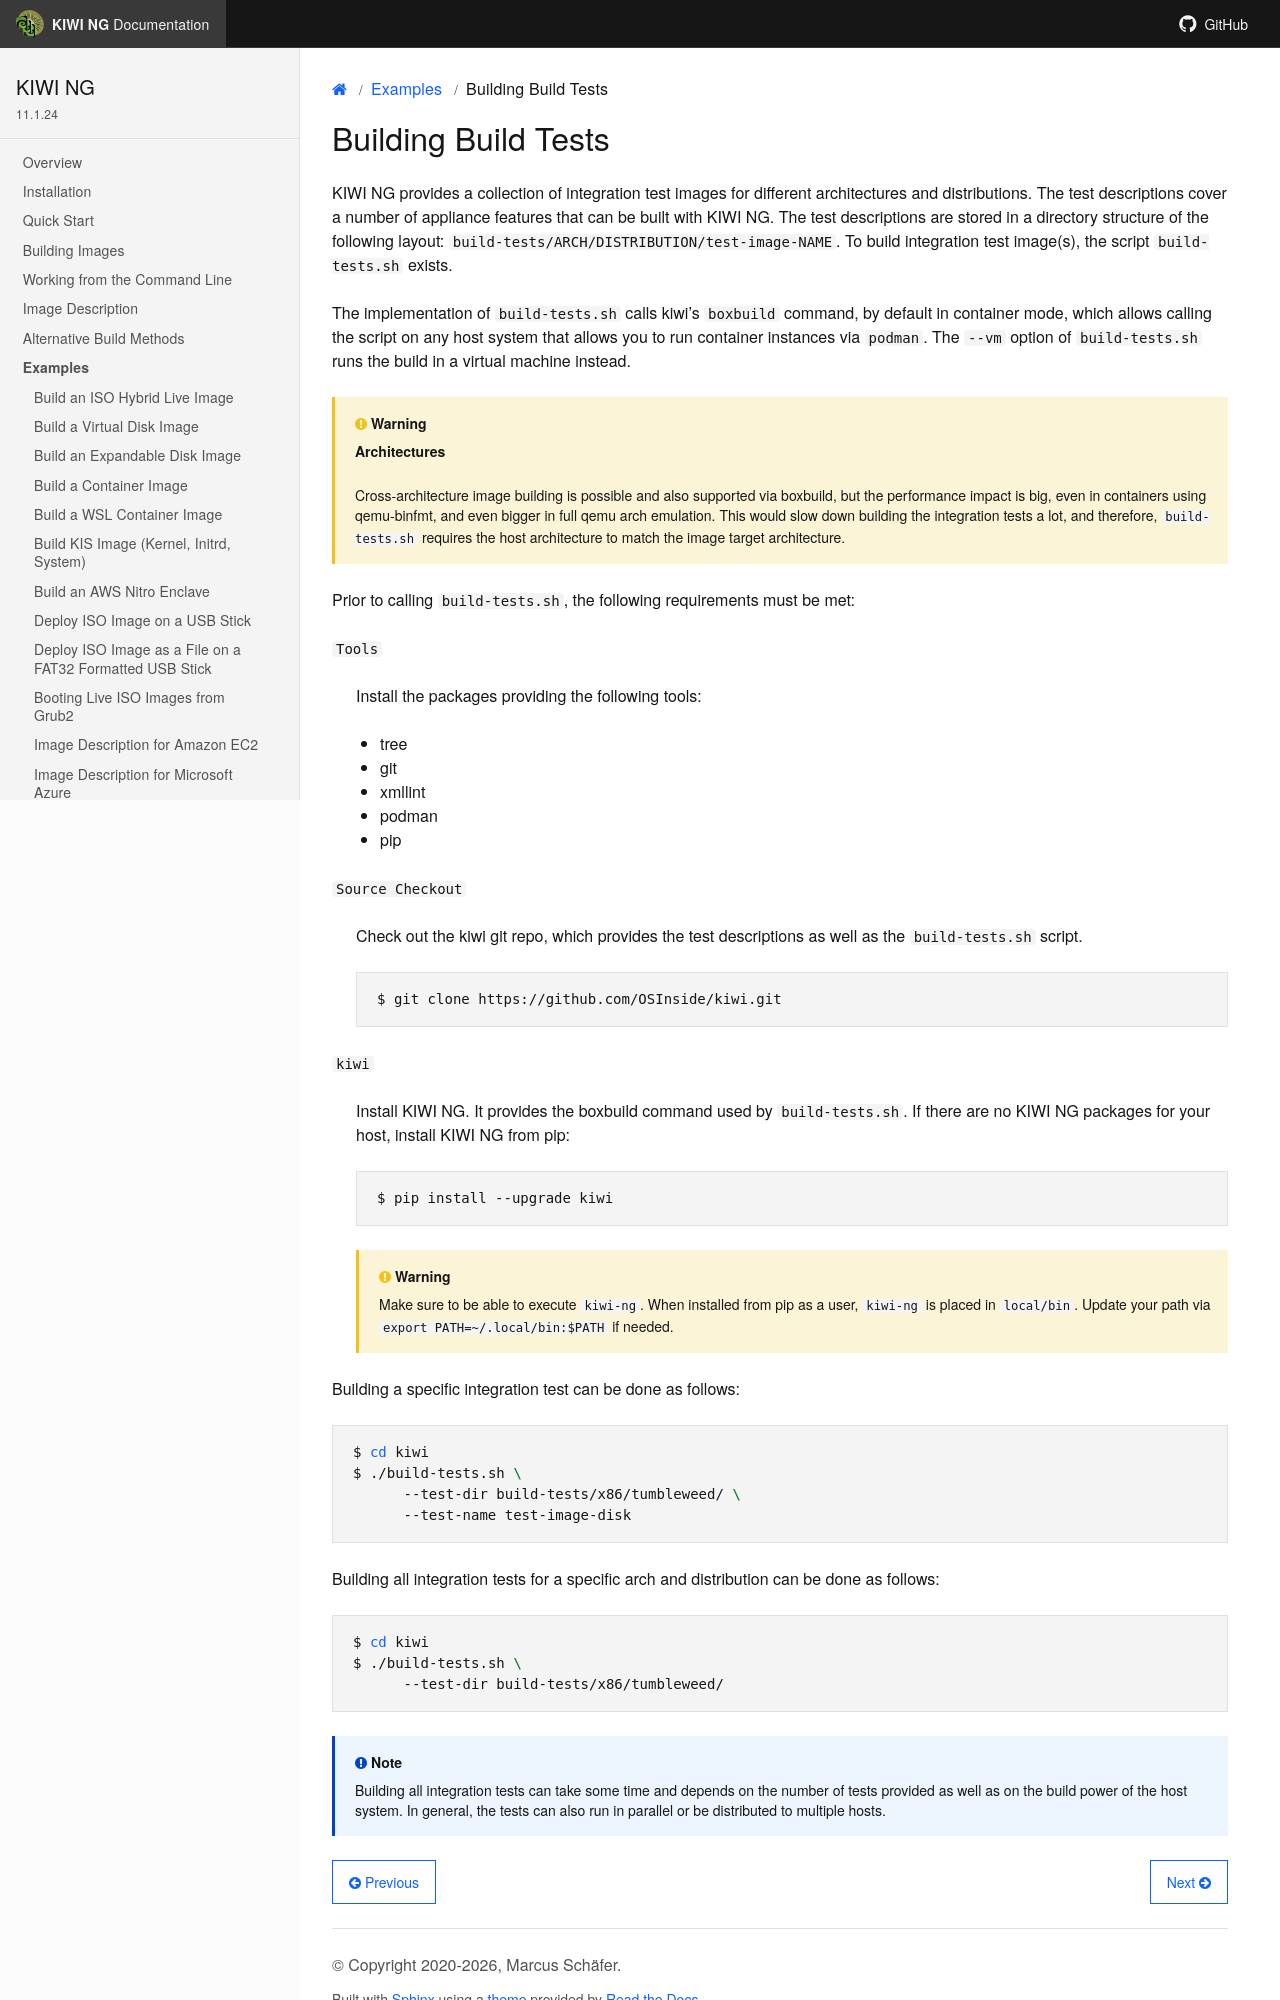

repository: OSInside/kiwi · page: example_use_cases/integration_testing.html · generator: sphinx

Building Build Tests
====================

{kiwi} provides a collection of integration test images for
different architectures and distributions. The test descriptions
cover a number of appliance features that can be built with {kiwi}.
The test descriptions are stored in a directory structure of the
following layout: `build-tests/ARCH/DISTRIBUTION/test-image-NAME`.
To build integration test image(s), the script `build-tests.sh`
exists.

The implementation of `build-tests.sh` calls kiwi's `boxbuild`
command, by default in container mode, which allows calling the script on
any host system that allows you to run container instances
via `podman`. The `--vm` option of `build-tests.sh` runs the build in a
virtual machine instead.

.. warning:: **Architectures**

   Cross-architecture image building is possible and also supported
   via boxbuild, but the performance impact is big, even in containers
   using qemu-binfmt, and even bigger in full qemu arch emulation.
   This would slow down building the integration tests a lot, and
   therefore, `build-tests.sh` requires the host architecture to
   match the image target architecture.

Prior to calling `build-tests.sh`, the following requirements must be met:

``Tools``

  Install the packages providing the following tools:

  * tree
  * git
  * xmllint
  * podman
  * pip

``Source Checkout``

  Check out the kiwi git repo, which provides the test descriptions
  as well as the `build-tests.sh` script.

  .. code:: bash

     $ git clone https://github.com/OSInside/kiwi.git

``kiwi``

  Install {kiwi}. It provides the boxbuild command used by
  `build-tests.sh`. If there are no {kiwi} packages for your host,
  install {kiwi} from pip:

  .. code:: bash

     $ pip install --upgrade kiwi

  .. warning::

     Make sure to be able to execute `kiwi-ng`. When installed from
     pip as a user, `kiwi-ng` is placed in `~/.local/bin`. Update your
     path via `export PATH=~/.local/bin:$PATH` if needed.

Building a specific integration test can be done as follows:

.. code:: bash

   $ cd kiwi
   $ ./build-tests.sh \
         --test-dir build-tests/x86/tumbleweed/ \
         --test-name test-image-disk

Building all integration tests for a specific arch and distribution
can be done as follows:

.. code:: bash

   $ cd kiwi
   $ ./build-tests.sh \
         --test-dir build-tests/x86/tumbleweed/

.. note::
